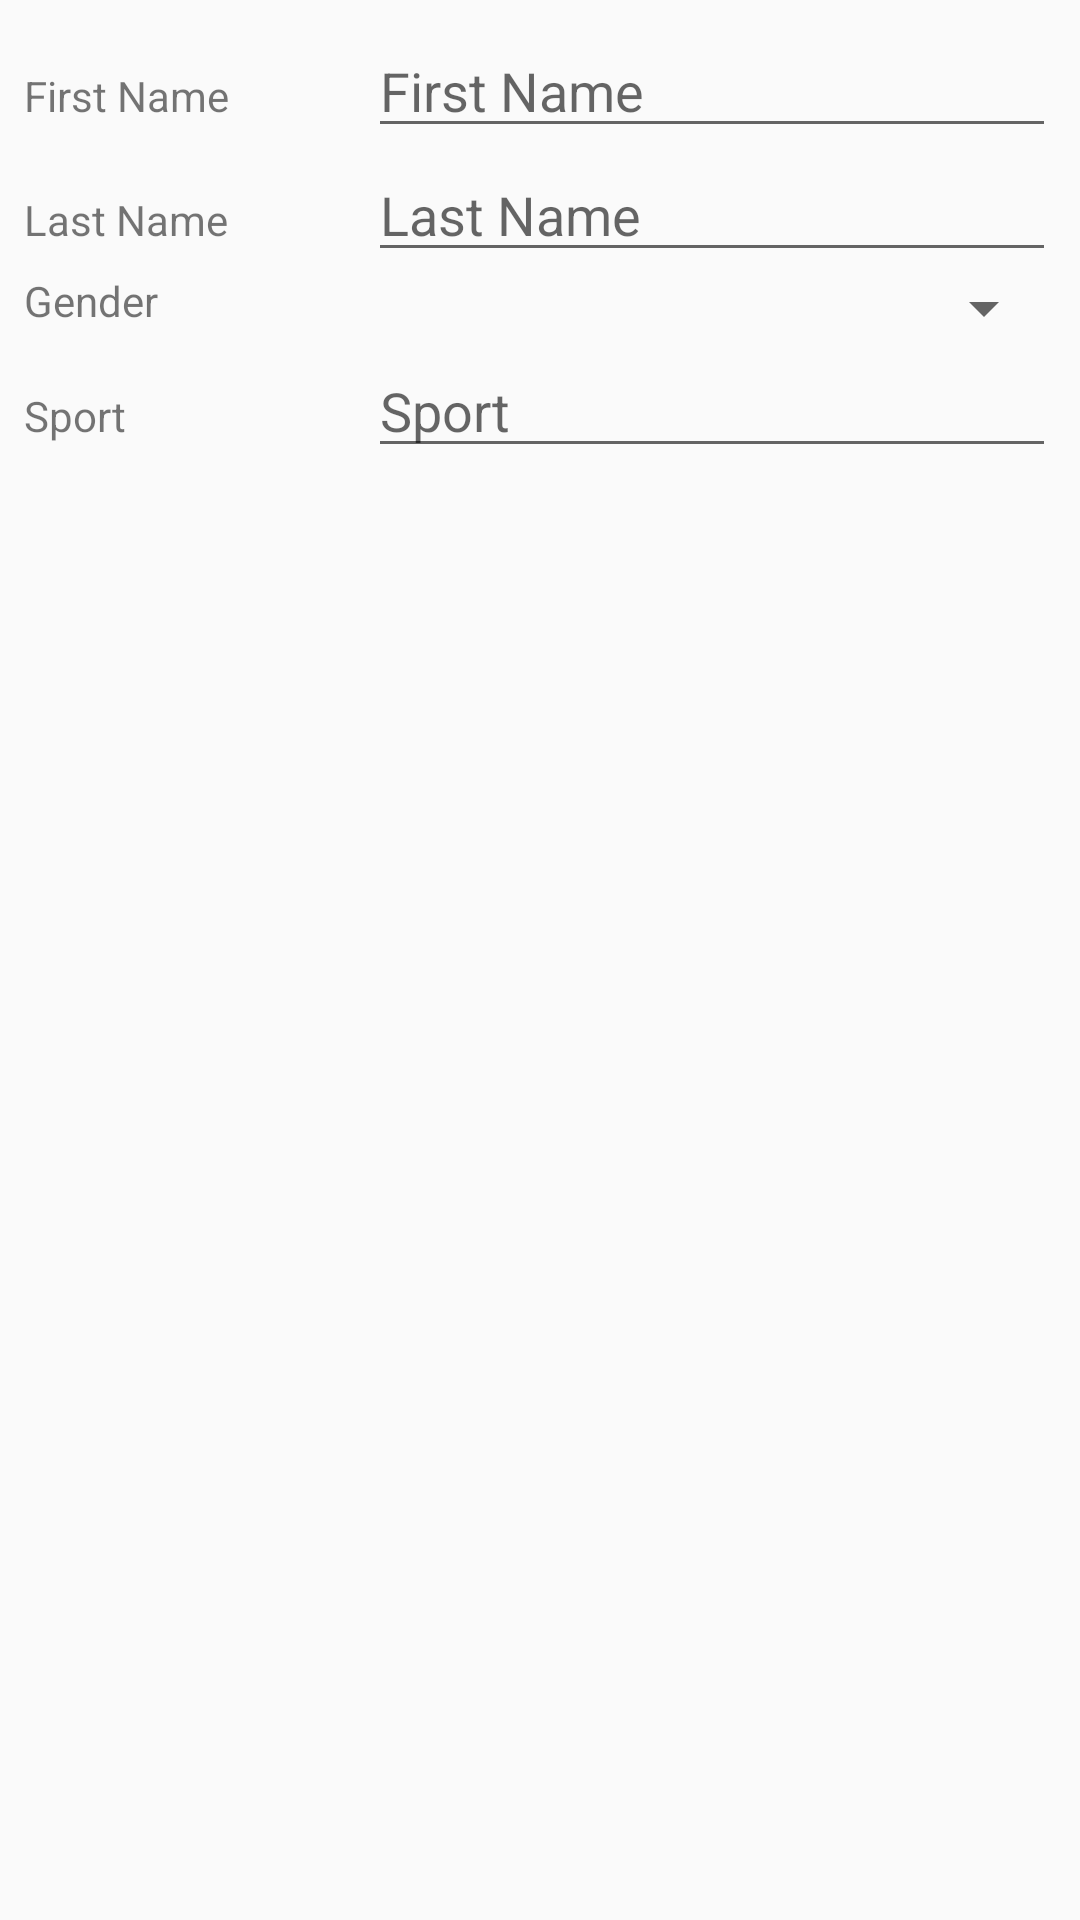

Android layout source for this screen:
<!-- AndroidManifest.xml: application theme Theme.SportClub -->
<!-- res/layout/activity_add_member.xml -->
<?xml version="1.0" encoding="utf-8"?>
<LinearLayout xmlns:android="http://schemas.android.com/apk/res/android"
    xmlns:app="http://schemas.android.com/apk/res-auto"
    xmlns:tools="http://schemas.android.com/tools"
    android:layout_width="match_parent"
    android:layout_height="match_parent"
    android:orientation="vertical"
    android:padding="8dp"
    tools:context=".AddMemberActivity">

    <LinearLayout
        android:layout_width="match_parent"
        android:layout_height="wrap_content"
        android:weightSum="3">

        <TextView
            android:layout_width="0dp"
            android:layout_height="wrap_content"
            android:layout_weight="1"
            android:text="@string/first_name" />

        <EditText
            android:id="@+id/firstNameEditText"
            android:layout_width="0dp"
            android:layout_height="wrap_content"
            android:layout_weight="2"
            android:hint="@string/first_name" />
    </LinearLayout>

    <LinearLayout
        android:layout_width="match_parent"
        android:layout_height="wrap_content"
        android:weightSum="3">

        <TextView
            android:layout_width="0dp"
            android:layout_height="wrap_content"
            android:layout_weight="1"
            android:text="@string/last_name" />

        <EditText
            android:id="@+id/lastNameEditText"
            android:layout_width="0dp"
            android:layout_height="wrap_content"
            android:layout_weight="2"
            android:hint="@string/last_name" />
    </LinearLayout>

    <LinearLayout
        android:layout_width="match_parent"
        android:layout_height="wrap_content"
        android:weightSum="3">

        <TextView
            android:layout_width="0dp"
            android:layout_height="wrap_content"
            android:layout_weight="1"
            android:text="@string/gender" />

        <Spinner
            android:id="@+id/genderSpinner"
            android:layout_width="0dp"
            android:layout_height="wrap_content"
            android:layout_weight="2" />
    </LinearLayout>

    <LinearLayout
        android:layout_width="match_parent"
        android:layout_height="wrap_content"
        android:weightSum="3">

        <TextView
            android:layout_width="0dp"
            android:layout_height="wrap_content"
            android:layout_weight="1"
            android:text="@string/sport" />

        <EditText
            android:id="@+id/sportEditText"
            android:hint="@string/sport"
            android:layout_width="0dp"
            android:layout_height="wrap_content"
            android:layout_weight="2" />
    </LinearLayout>

</LinearLayout>
<!-- resources referenced by this layout -->
<resources>
  <string name="first_name">First Name</string>
  <string name="gender">Gender</string>
  <string name="last_name">Last Name</string>
  <string name="sport">Sport</string>
  <style name="Theme.SportClub" parent="Base.Theme.SportClub" />
  <style name="Base.Theme.SportClub" parent="Theme.AppCompat.Light.DarkActionBar">
          
          
      </style>
</resources>
